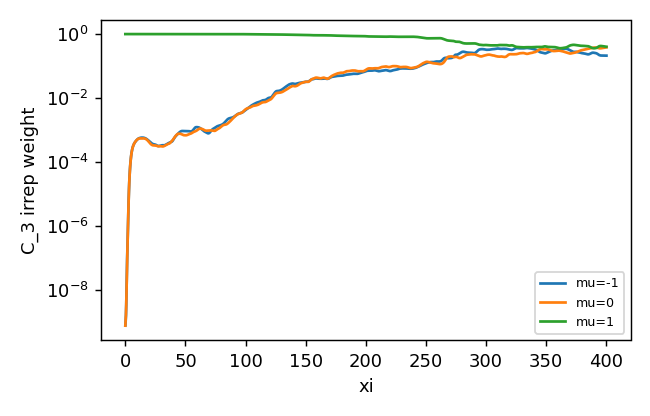

The file beside this chart, header and first rows:
z, mu-1, mu0, mu1
0.0, 8.105117115655457e-10, 7.926483736331182e-10, 1
0.25, 1.0597698135347063e-09, 1.1079323708385336e-09, 1
0.5, 1.6366895368832631e-09, 1.7414227404872617e-09, 1
0.75, 3.5290675637504017e-09, 3.6831408892465714e-09, 1
1.0, 1.083397269050679e-08, 1.1003911757432373e-08, 1
1.25, 3.701268404698847e-08, 3.7078845740734e-08, 1
1.5, 9.689419145938603e-08, 9.660127819448412e-08, 1
1.75, 2.041710148335931e-07, 2.030886321442003e-07, 1
2.0, 4.5396477194258665e-07, 4.511768508346603e-07, 1
2.25, 1.1554192988641681e-06, 1.1481335121610386e-06, 1
2.5, 2.955003072038311e-06, 2.9360036744824292e-06, 1
2.75, 6.771562989125687e-06, 6.726359268670939e-06, 1
3.0, 1.3454830842424177e-05, 1.3360277032907037e-05, 1
3.25, 2.3540190265017827e-05, 2.3366436000706407e-05, 1
3.5, 3.723889573094573e-05, 3.6958004932264396e-05, 0.9999
3.75, 5.4513226835345285e-05, 5.409545575679337e-05, 0.9999
4.0, 7.510499922619753e-05, 7.4519362661693e-05, 0.9999
4.25, 9.854120513132175e-05, 9.776623892839116e-05, 0.9998
4.5, 0.0001242, 0.0001232, 0.9998
4.75, 0.0001512, 0.00015, 0.9997
5.0, 0.0001788, 0.0001775, 0.9996
5.25, 0.0002062, 0.0002047, 0.9996
5.5, 0.0002329, 0.0002313, 0.9995
5.75, 0.0002583, 0.0002566, 0.9995
6.0, 0.0002822, 0.0002805, 0.9994
6.25, 0.0003045, 0.0003028, 0.9994
6.5, 0.000325, 0.0003234, 0.9994
6.75, 0.0003439, 0.0003426, 0.9993
7.0, 0.0003612, 0.0003604, 0.9993
7.25, 0.0003772, 0.0003771, 0.9992
7.5, 0.0003922, 0.000393, 0.9992
7.75, 0.0004062, 0.000408, 0.9992
8.0, 0.0004198, 0.0004223, 0.9992
8.25, 0.000433, 0.0004359, 0.9991
8.5, 0.0004458, 0.0004491, 0.9991
8.75, 0.0004583, 0.0004619, 0.9991
9.0, 0.0004705, 0.0004743, 0.9991
9.25, 0.0004824, 0.0004859, 0.999
9.5, 0.0004941, 0.0004966, 0.999
9.75, 0.0005055, 0.0005064, 0.999
10.0, 0.0005163, 0.0005153, 0.999
10.25, 0.0005262, 0.0005236, 0.999
10.5, 0.0005353, 0.0005313, 0.9989
10.75, 0.0005435, 0.0005384, 0.9989
11.0, 0.0005509, 0.0005446, 0.9989
11.25, 0.0005574, 0.0005495, 0.9989
11.5, 0.0005631, 0.000553, 0.9989
11.75, 0.000568, 0.0005548, 0.9989
12.0, 0.0005721, 0.0005552, 0.9989
12.25, 0.0005757, 0.0005546, 0.9989
12.5, 0.0005789, 0.0005535, 0.9989
12.75, 0.0005815, 0.0005523, 0.9989
13.0, 0.0005837, 0.0005515, 0.9989
13.25, 0.0005853, 0.0005511, 0.9989
13.5, 0.0005864, 0.0005512, 0.9989
13.75, 0.0005871, 0.0005517, 0.9989
14.0, 0.0005874, 0.0005526, 0.9989
14.25, 0.0005872, 0.0005536, 0.9989
14.5, 0.0005866, 0.0005545, 0.9989
14.75, 0.0005855, 0.000555, 0.9989
... 1,541 more rows
